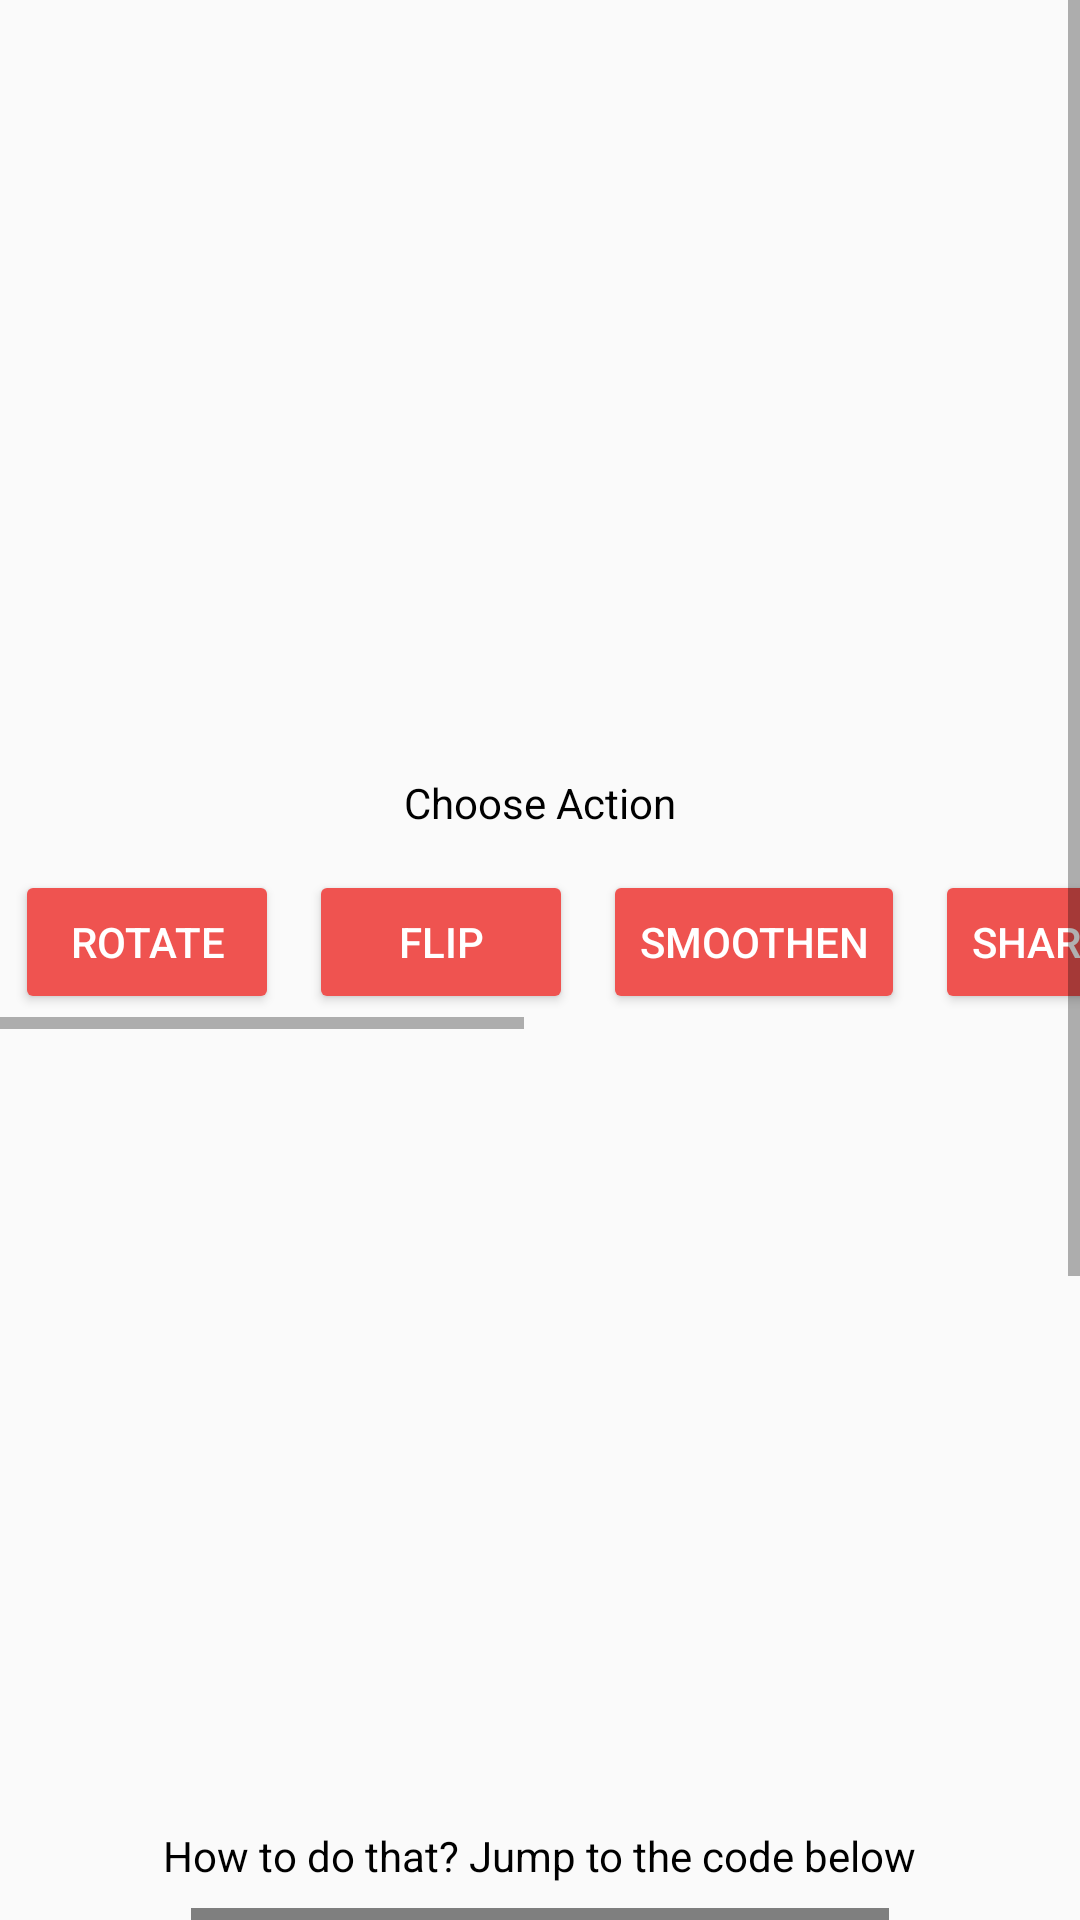

This screen was rendered from an Android layout file. Write that file and the resources it references.
<!-- AndroidManifest.xml: application theme AppTheme -->
<!-- res/layout/activity_edit.xml -->
<?xml version="1.0" encoding="utf-8"?>
<android.support.constraint.ConstraintLayout xmlns:android="http://schemas.android.com/apk/res/android"
    xmlns:app="http://schemas.android.com/apk/res-auto"
    xmlns:tools="http://schemas.android.com/tools"
    android:layout_width="match_parent"
    android:layout_height="match_parent"
    android:layout_marginLeft="16dp"
    android:layout_marginRight="16dp"
    android:layout_marginTop="8dp"
    android:layout_marginBottom="8dp"
    tools:context=".EditActivity">
    <ScrollView
        android:layout_width="match_parent"
        android:layout_height="match_parent"
        app:layout_constraintTop_toTopOf="parent"
        app:layout_constraintBottom_toBottomOf="parent"
        app:layout_constraintLeft_toLeftOf="parent"
        app:layout_constraintRight_toRightOf="parent">
        <android.support.constraint.ConstraintLayout
            android:layout_width="match_parent"
            android:layout_height="match_parent"
            >
            <ImageView
                android:id="@+id/imageBefore"
                android:layout_width="350dp"
                android:layout_height="250dp"
                app:layout_constraintTop_toTopOf="parent"
                app:layout_constraintLeft_toLeftOf="parent"
                app:layout_constraintRight_toRightOf="parent"
                />
            <TextView
                android:id="@+id/tv_action"
                android:layout_width="wrap_content"
                android:layout_height="wrap_content"
                android:text="@string/choose_action"
                android:textColor="@android:color/black"
                android:layout_margin="8dp"
                app:layout_constraintTop_toBottomOf="@id/imageBefore"
                app:layout_constraintBottom_toTopOf="@id/scrollbutton"
                app:layout_constraintLeft_toLeftOf="parent"
                app:layout_constraintRight_toRightOf="parent"
                />
            <HorizontalScrollView
                android:id="@+id/scrollbutton"
                android:layout_width="match_parent"
                android:layout_height="wrap_content"
                app:layout_constraintTop_toBottomOf="@id/tv_action"
                app:layout_constraintBottom_toTopOf="@id/imageAfter"
                app:layout_constraintLeft_toLeftOf="parent"
                app:layout_constraintRight_toRightOf="parent">
                <LinearLayout
                    android:layout_width="wrap_content"
                    android:layout_height="wrap_content"
                    android:orientation="horizontal">
                    <Button
                        android:id="@+id/button_1"
                        android:layout_width="wrap_content"
                        android:layout_height="wrap_content"
                        android:text="@string/rotate"
                        android:layout_margin="5dp"
                        style="@style/Widget.AppCompat.Button.Colored"/>

                    <Button
                        style="@style/Widget.AppCompat.Button.Colored"
                        android:id="@+id/button_2"
                        android:layout_width="wrap_content"
                        android:layout_height="wrap_content"
                        android:text="@string/flip"
                        android:layout_margin="5dp" />

                    <Button
                        style="@style/Widget.AppCompat.Button.Colored"
                        android:id="@+id/button_3"
                        android:layout_width="wrap_content"
                        android:layout_height="wrap_content"
                        android:text="@string/smoothen"
                        android:layout_margin="5dp" />

                    <Button
                        style="@style/Widget.AppCompat.Button.Colored"
                        android:id="@+id/button_4"
                        android:layout_width="wrap_content"
                        android:layout_height="wrap_content"
                        android:text="@string/sharpen"
                        android:layout_margin="5dp" />

                    <Button
                        style="@style/Widget.AppCompat.Button.Colored"
                        android:id="@+id/button_5"
                        android:layout_width="wrap_content"
                        android:layout_height="wrap_content"
                        android:text="@string/mean_removal"
                        android:layout_margin="5dp" />

                    <Button
                        style="@style/Widget.AppCompat.Button.Colored"
                        android:id="@+id/button_6"
                        android:text="@string/emboss"
                        android:layout_width="wrap_content"
                        android:layout_height="wrap_content"
                        android:layout_margin="5dp" />

                    <Button
                        style="@style/Widget.AppCompat.Button.Colored"
                        android:id="@+id/button_7"
                        android:layout_width="wrap_content"
                        android:layout_height="wrap_content"
                        android:text="@string/engraving"
                        android:layout_margin="5dp" />
                </LinearLayout>

            </HorizontalScrollView>
            <ImageView
                android:id="@+id/imageAfter"
                android:layout_width="350dp"
                android:layout_height="250dp"
                android:layout_marginTop="8dp"
                app:layout_constraintTop_toBottomOf="@id/scrollbutton"
                app:layout_constraintLeft_toLeftOf="parent"
                app:layout_constraintRight_toRightOf="parent"
                />

            <TextView
                android:layout_width="wrap_content"
                android:layout_height="wrap_content"
                app:layout_constraintTop_toBottomOf="@id/imageAfter"
                app:layout_constraintBottom_toTopOf="@id/code_view"
                app:layout_constraintLeft_toLeftOf="parent"
                app:layout_constraintRight_toRightOf="parent"
                android:text="@string/how_to_do_that_jump_to_the_code"
                android:textColor="@android:color/black"
                android:layout_margin="8dp"/>

            <io.github.kbiakov.codeview.CodeView
                android:id="@+id/code_view"
                android:layout_width="wrap_content"
                android:layout_height="300dp"
                android:layout_marginTop="8dp"
                app:layout_constraintBottom_toBottomOf="parent"
                app:layout_constraintLeft_toLeftOf="parent"
                app:layout_constraintRight_toRightOf="parent"
                app:layout_constraintTop_toBottomOf="@id/imageAfter" />

        </android.support.constraint.ConstraintLayout>
    </ScrollView>
</android.support.constraint.ConstraintLayout>
<!-- resources referenced by this layout -->
<resources>
  <string name="choose_action">Choose Action</string>
  <string name="emboss">Emboss</string>
  <string name="engraving">Engrave</string>
  <string name="flip">Flip</string>
  <string name="how_to_do_that_jump_to_the_code">How to do that? Jump to the code below</string>
  <string name="mean_removal">Mean Removal</string>
  <string name="rotate">Rotate</string>
  <string name="sharpen">Sharpen</string>
  <string name="smoothen">Smoothen</string>
  <style name="AppTheme" parent="Theme.AppCompat.Light.DarkActionBar">
          
          <item name="colorPrimary">@color/colorPrimary</item>
          <item name="colorPrimaryDark">@color/colorPrimaryDark</item>
          <item name="colorAccent">#EF5350</item>
      </style>
  <!-- not gathered from this repository: default colours our renderer supplied (Android Studio template values) -->
  <color name="colorPrimary">#FF6200EE</color>
  <color name="colorPrimaryDark">#FF3700B3</color>
</resources>
